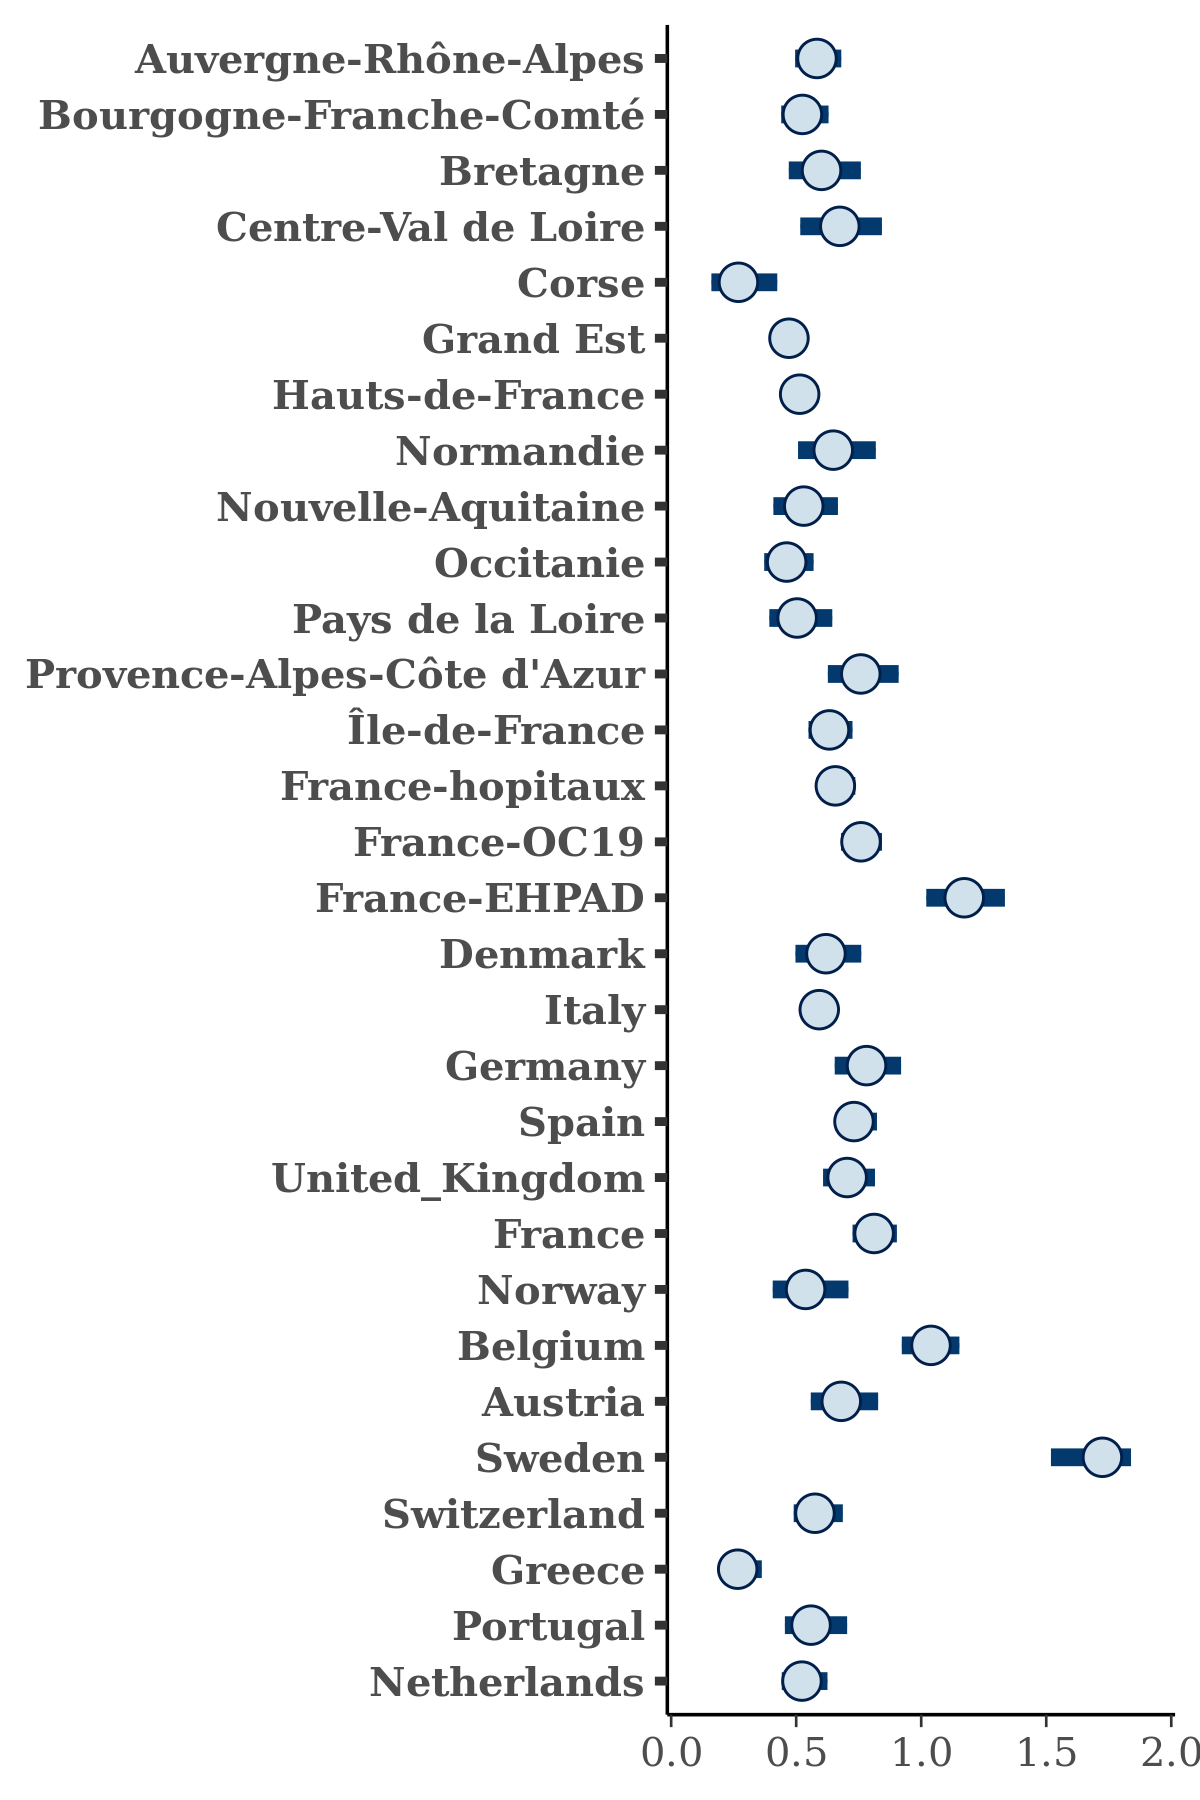

Values plotted in this chart, from the file beside it:
, Auvergne-Rhône-Alpes, Bourgogne-Franche-Comté, Bretagne, Centre-Val de Loire, Corse, Grand Est, Hauts-de-France, Normandie, Nouvelle-Aquitaine, Occitanie, Pays de la Loire, Provence-Alpes-Côte d'Azur, Île-de-France, France-hopitaux, France-OC19, France-EHPAD, Denmark, Italy, Germany, Spain, United_Kingdom, France, Norway
1, 0.6437, 0.4293, 0.6129, 0.5692, 0.2356, 0.4142, 0.4402, 0.851, 0.5808, 0.388, 0.5387, 0.8148, 0.6553, 0.6421, 0.7509, 1.319, 0.5753, 0.5433, 0.8224, 0.7266, 0.644, 0.8167, 0.5257
2, 0.5278, 0.5702, 0.574, 0.5728, 0.3067, 0.4757, 0.5114, 0.6989, 0.4056, 0.5269, 0.5351, 0.6372, 0.6041, 0.6549, 0.7752, 1.192, 0.6416, 0.6138, 0.8973, 0.7922, 0.8452, 0.7788, 0.628
3, 0.5007, 0.4644, 0.6451, 0.5232, 0.3157, 0.3787, 0.4288, 0.6178, 0.4402, 0.3936, 0.5403, 0.6576, 0.5763, 0.627, 0.6943, 1.276, 0.6029, 0.5572, 0.7511, 0.7305, 0.6049, 0.7041, 0.4642
4, 0.5185, 0.3945, 0.5027, 0.607, 0.131, 0.3546, 0.4059, 0.4972, 0.452, 0.3648, 0.4086, 0.6688, 0.45, 0.569, 0.624, 0.9442, 0.4556, 0.5273, 0.5667, 0.6435, 0.4925, 0.6879, 0.4492
5, 0.6408, 0.6309, 0.6073, 0.5739, 0.2378, 0.5612, 0.6429, 0.7429, 0.554, 0.5442, 0.5346, 0.9402, 0.6768, 0.7558, 0.8713, 1.117, 0.5828, 0.662, 0.8212, 0.8, 0.7501, 0.8729, 0.6205
6, 0.5894, 0.4885, 0.741, 0.5976, 0.3438, 0.4344, 0.5377, 0.6805, 0.5386, 0.4971, 0.4596, 0.6779, 0.6198, 0.6817, 0.7902, 1.231, 0.6467, 0.5437, 0.6744, 0.7179, 0.681, 0.7953, 0.3805
7, 0.6348, 0.5918, 0.7551, 0.745, 0.4347, 0.4768, 0.5523, 0.4807, 0.491, 0.5317, 0.4896, 0.9332, 0.6405, 0.6873, 0.7701, 1.128, 0.619, 0.652, 0.8657, 0.6597, 0.715, 0.8369, 0.5216
8, 0.5039, 0.4302, 0.5065, 0.5574, 0.2246, 0.439, 0.5013, 0.7887, 0.4556, 0.4599, 0.4565, 0.7771, 0.6164, 0.5901, 0.7521, 1.289, 0.4942, 0.5394, 0.8124, 0.6363, 0.664, 0.7575, 0.5376
9, 0.6108, 0.4544, 0.6721, 0.6284, 0.2779, 0.4627, 0.5281, 0.6927, 0.4558, 0.49, 0.5644, 0.7374, 0.6745, 0.6107, 0.6767, 1.104, 0.7033, 0.5971, 0.7206, 0.6983, 0.7179, 0.7929, 0.4347
10, 0.498, 0.488, 0.6171, 0.8735, 0.2449, 0.4024, 0.4902, 0.7126, 0.6573, 0.3801, 0.6077, 0.8068, 0.5306, 0.6808, 0.7359, 1.122, 0.6849, 0.5898, 0.7424, 0.6995, 0.6353, 0.8255, 0.397
11, 0.5325, 0.4788, 0.5557, 0.6816, 0.2227, 0.4631, 0.5348, 0.499, 0.5704, 0.4663, 0.4393, 0.7559, 0.592, 0.6229, 0.7199, 1.13, 0.5475, 0.5707, 0.6694, 0.6846, 0.6083, 0.7857, 0.3568
12, 0.6437, 0.452, 0.7101, 0.7001, 0.2685, 0.483, 0.5174, 0.5249, 0.5875, 0.4915, 0.5991, 0.8956, 0.575, 0.6606, 0.8195, 1.116, 0.7, 0.6027, 0.7677, 0.701, 0.6811, 0.8389, 0.5411
13, 0.553, 0.5364, 0.564, 0.7432, 0.2126, 0.5309, 0.532, 0.7432, 0.4156, 0.4981, 0.6173, 0.555, 0.6862, 0.6295, 0.7806, 1.198, 0.5986, 0.6049, 0.7621, 0.6888, 0.7089, 0.8316, 0.4804
14, 0.5943, 0.5121, 0.5197, 0.637, 0.3453, 0.4296, 0.5013, 0.5414, 0.4895, 0.529, 0.5809, 0.7305, 0.6263, 0.6587, 0.7973, 1.277, 0.6386, 0.5895, 0.7696, 0.756, 0.7419, 0.8055, 0.6125
15, 0.621, 0.5222, 0.5536, 0.9937, 0.3841, 0.5469, 0.5397, 0.8678, 0.5204, 0.5239, 0.4628, 0.8285, 0.6981, 0.6817, 0.8098, 1.271, 0.6952, 0.6436, 0.7673, 0.7427, 0.6747, 0.9003, 0.5956
16, 0.4861, 0.5408, 0.5729, 0.4708, 0.3638, 0.4866, 0.5616, 0.7135, 0.6615, 0.5222, 0.4808, 0.6734, 0.6044, 0.6863, 0.7318, 1.114, 0.7142, 0.5373, 0.6399, 0.6593, 0.6558, 0.7947, 0.5029
17, 0.5813, 0.5892, 0.5301, 0.7239, 0.1499, 0.4436, 0.5312, 0.7662, 0.5859, 0.5, 0.531, 0.7438, 0.57, 0.6095, 0.7669, 1.136, 0.6418, 0.5977, 0.747, 0.7272, 0.7039, 0.8075, 0.6027
18, 0.5952, 0.4773, 0.5883, 0.7567, 0.1888, 0.4682, 0.4979, 0.7351, 0.5015, 0.4745, 0.5378, 0.6869, 0.6307, 0.6602, 0.7313, 1.009, 0.4974, 0.5909, 0.7501, 0.699, 0.6358, 0.7981, 0.6397
19, 0.5643, 0.4572, 0.6887, 0.6613, 0.2464, 0.4512, 0.5074, 0.6372, 0.4356, 0.3926, 0.4786, 0.6791, 0.6469, 0.6155, 0.6984, 1.13, 0.4848, 0.5797, 0.7377, 0.6897, 0.6897, 0.7396, 0.4774
20, 0.5591, 0.5253, 0.5036, 0.7657, 0.2485, 0.4686, 0.5036, 0.6017, 0.5735, 0.431, 0.4606, 0.7193, 0.642, 0.635, 0.7373, 1.345, 0.5021, 0.5829, 0.809, 0.6937, 0.704, 0.8041, 0.4222
21, 0.6101, 0.5429, 0.4531, 0.6441, 0.2095, 0.4329, 0.4888, 0.5963, 0.5165, 0.3805, 0.52, 0.7794, 0.5304, 0.6753, 0.7121, 1.126, 0.626, 0.5519, 0.6791, 0.649, 0.6503, 0.7919, 0.5662
22, 0.5606, 0.5526, 0.5321, 0.7288, 0.3085, 0.4795, 0.5032, 0.6598, 0.4561, 0.4497, 0.5326, 0.7566, 0.6218, 0.6082, 0.7765, 1.284, 0.6274, 0.6014, 0.668, 0.6907, 0.6419, 0.8193, 0.5032
23, 0.5977, 0.493, 0.731, 0.944, 0.2057, 0.4244, 0.4855, 0.7323, 0.392, 0.4363, 0.6163, 0.7759, 0.6672, 0.6477, 0.7169, 1.078, 0.7804, 0.5751, 0.8519, 0.8418, 0.697, 0.7777, 0.4775
24, 0.595, 0.5638, 0.7078, 0.6565, 0.303, 0.4615, 0.5286, 0.5149, 0.5094, 0.4673, 0.5721, 0.6816, 0.5591, 0.6766, 0.7602, 1.111, 0.549, 0.6052, 0.7608, 0.7327, 0.7504, 0.7917, 0.5344
25, 0.6578, 0.5465, 0.6738, 0.8368, 0.2477, 0.4524, 0.5464, 0.7575, 0.5051, 0.4586, 0.6516, 0.7418, 0.6287, 0.7371, 0.8394, 1.166, 0.67, 0.6492, 0.8778, 0.7735, 0.7411, 0.8812, 0.6512
26, 0.5524, 0.4546, 0.4915, 0.4896, 0.3465, 0.4201, 0.5152, 0.5974, 0.4705, 0.3989, 0.498, 0.7635, 0.6122, 0.6712, 0.6849, 1.155, 0.5867, 0.5286, 0.6621, 0.6593, 0.6058, 0.7704, 0.6171
27, 0.5661, 0.5074, 0.5016, 0.54, 0.178, 0.5011, 0.5364, 0.7075, 0.6034, 0.4485, 0.532, 0.7469, 0.5581, 0.6601, 0.7936, 1.075, 0.6085, 0.5489, 0.6647, 0.7436, 0.6537, 0.815, 0.4571
28, 0.6176, 0.5805, 0.5682, 0.5517, 0.2914, 0.4738, 0.5048, 0.6185, 0.5069, 0.4714, 0.696, 0.8105, 0.5893, 0.6417, 0.7521, 1.121, 0.656, 0.6535, 0.915, 0.6993, 0.7629, 0.8918, 0.7288
29, 0.4985, 0.5139, 0.4303, 0.6728, 0.1109, 0.4762, 0.4674, 0.5868, 0.5593, 0.4029, 0.4016, 0.8265, 0.4992, 0.5808, 0.7168, 1.15, 0.5293, 0.5336, 0.7456, 0.6723, 0.6025, 0.7345, 0.3913
30, 0.5979, 0.5702, 0.6559, 0.8623, 0.2616, 0.4677, 0.4657, 0.5913, 0.4794, 0.5786, 0.6818, 0.7317, 0.5439, 0.6601, 0.7131, 1.19, 0.626, 0.5835, 0.816, 0.6623, 0.792, 0.8438, 0.467
31, 0.6537, 0.6167, 0.54, 0.7601, 0.2939, 0.4442, 0.4939, 0.6116, 0.4926, 0.6107, 0.4802, 0.6999, 0.6682, 0.6857, 0.7978, 1.307, 0.4825, 0.5973, 0.8293, 0.7119, 0.766, 0.7738, 0.4546
32, 0.5918, 0.5386, 0.5813, 0.6974, 0.3186, 0.4766, 0.5162, 0.5155, 0.5178, 0.43, 0.4754, 0.8508, 0.6359, 0.618, 0.7318, 1.243, 0.7104, 0.636, 0.865, 0.7294, 0.7604, 0.8217, 0.5694
33, 0.6129, 0.5498, 0.5484, 0.6854, 0.173, 0.479, 0.4958, 0.4802, 0.6805, 0.4427, 0.5811, 0.7739, 0.6606, 0.6377, 0.7312, 1.196, 0.5547, 0.5549, 0.8066, 0.6796, 0.6942, 0.8696, 0.5289
34, 0.671, 0.4394, 0.5476, 0.7244, 0.1784, 0.4574, 0.4403, 0.7876, 0.5292, 0.3485, 0.4569, 0.7017, 0.5793, 0.6086, 0.7123, 1.308, 0.7222, 0.5218, 0.7746, 0.7691, 0.7221, 0.7022, 0.5764
35, 0.6185, 0.5615, 0.5786, 0.789, 0.2666, 0.4834, 0.5767, 0.5996, 0.5333, 0.3851, 0.4952, 0.617, 0.5663, 0.6112, 0.7199, 1.22, 0.539, 0.5887, 0.7475, 0.7097, 0.6878, 0.8283, 0.5499
36, 0.6462, 0.5621, 0.6946, 0.5781, 0.4665, 0.4371, 0.618, 0.7098, 0.5091, 0.4624, 0.5471, 0.6708, 0.6774, 0.6558, 0.8431, 1.142, 0.6626, 0.6081, 0.8411, 0.7858, 0.7962, 0.8189, 0.5702
37, 0.6411, 0.5579, 0.6777, 0.6313, 0.2911, 0.4275, 0.4615, 0.6351, 0.4948, 0.3394, 0.445, 0.8454, 0.6438, 0.6413, 0.8333, 1.137, 0.6238, 0.6349, 0.8758, 0.7596, 0.7201, 0.8579, 0.5613
38, 0.6945, 0.5705, 0.7125, 0.7688, 0.2991, 0.5128, 0.5176, 0.6642, 0.5478, 0.4587, 0.5036, 0.7967, 0.6806, 0.6731, 0.7787, 1.154, 0.7529, 0.605, 0.8045, 0.7972, 0.7808, 0.8523, 0.5698
39, 0.6455, 0.533, 0.5177, 0.8111, 0.2692, 0.4805, 0.4711, 0.7523, 0.404, 0.4574, 0.4244, 0.8304, 0.603, 0.6259, 0.6965, 1.237, 0.5486, 0.5612, 0.6601, 0.6854, 0.6001, 0.7477, 0.4489
40, 0.6273, 0.682, 0.6522, 0.5997, 0.3115, 0.4966, 0.5456, 0.7203, 0.6155, 0.5359, 0.5739, 0.6943, 0.6459, 0.7257, 0.7837, 1.155, 0.6578, 0.6276, 0.8442, 0.6915, 0.7587, 0.879, 0.6028
41, 0.4779, 0.5697, 0.622, 0.5327, 0.2741, 0.4762, 0.5038, 0.6867, 0.507, 0.3896, 0.505, 0.7493, 0.6652, 0.6525, 0.7466, 1.128, 0.666, 0.5861, 0.7865, 0.7558, 0.6592, 0.8344, 0.6049
42, 0.6745, 0.5083, 0.623, 0.5598, 0.5964, 0.5424, 0.5137, 0.7897, 0.6966, 0.5138, 0.6388, 0.7731, 0.7436, 0.7887, 0.7518, 1.212, 0.6051, 0.6217, 0.6569, 0.7832, 0.6763, 0.8832, 0.4414
43, 0.5607, 0.4929, 0.4913, 0.5731, 0.235, 0.4614, 0.4546, 0.5082, 0.5766, 0.4661, 0.4184, 0.8505, 0.6256, 0.5939, 0.6851, 1.155, 0.6536, 0.5798, 0.6946, 0.6837, 0.6703, 0.7751, 0.3679
44, 0.5695, 0.51, 0.562, 0.8845, 0.352, 0.4963, 0.4889, 0.6498, 0.637, 0.4747, 0.6169, 0.7196, 0.5869, 0.669, 0.7564, 1.228, 0.6053, 0.6072, 0.9144, 0.8296, 0.7968, 0.8156, 0.6183
45, 0.5784, 0.4748, 0.6447, 0.6983, 0.2816, 0.4582, 0.489, 0.5555, 0.4673, 0.4491, 0.4627, 0.743, 0.6372, 0.6563, 0.7325, 1.267, 0.6832, 0.5928, 0.8616, 0.8067, 0.763, 0.8226, 0.5592
46, 0.5619, 0.5508, 0.6039, 0.6782, 0.351, 0.4516, 0.5387, 0.5614, 0.4676, 0.4145, 0.5293, 0.7151, 0.6754, 0.6363, 0.71, 1.031, 0.5752, 0.5851, 0.6947, 0.6807, 0.6903, 0.7182, 0.5524
47, 0.5133, 0.5076, 0.5985, 0.5822, 0.3959, 0.442, 0.4578, 0.5136, 0.5398, 0.4086, 0.5409, 0.7936, 0.6041, 0.6362, 0.7585, 0.9919, 0.7405, 0.5496, 0.6587, 0.6921, 0.6424, 0.7877, 0.423
48, 0.567, 0.5572, 0.5743, 0.7606, 0.2168, 0.5159, 0.4721, 0.6284, 0.5748, 0.4773, 0.523, 0.7874, 0.6621, 0.622, 0.7682, 1.16, 0.6026, 0.5581, 0.7941, 0.7113, 0.6659, 0.8005, 0.4926
49, 0.6185, 0.5928, 0.592, 0.7887, 0.4574, 0.4512, 0.5, 0.7532, 0.5161, 0.5834, 0.5454, 0.9952, 0.5845, 0.6935, 0.8187, 1.131, 0.6973, 0.6368, 0.846, 0.7501, 0.7466, 0.9319, 0.5545
50, 0.5303, 0.511, 0.4816, 0.6054, 0.296, 0.4938, 0.5064, 0.5994, 0.5205, 0.4, 0.4615, 0.7688, 0.6997, 0.6308, 0.7724, 1.034, 0.541, 0.6059, 0.6969, 0.7167, 0.6672, 0.8152, 0.4045
51, 0.54, 0.6165, 0.6221, 0.7052, 0.2304, 0.4982, 0.504, 0.6484, 0.6579, 0.4161, 0.5266, 0.8064, 0.7034, 0.6662, 0.8067, 1.092, 0.722, 0.6144, 0.8204, 0.6751, 0.7438, 0.8244, 0.5333
52, 0.6565, 0.5093, 0.5316, 0.7628, 0.1969, 0.4139, 0.5094, 0.8131, 0.5297, 0.3615, 0.5169, 0.6631, 0.5537, 0.6429, 0.706, 1.266, 0.6339, 0.5143, 0.6291, 0.7041, 0.5433, 0.7094, 0.4625
53, 0.542, 0.493, 0.7973, 0.7815, 0.1803, 0.5325, 0.4908, 0.7374, 0.5848, 0.4253, 0.4822, 0.6901, 0.6856, 0.6621, 0.7817, 1.233, 0.6144, 0.5847, 0.7349, 0.7658, 0.5896, 0.8073, 0.5486
54, 0.5069, 0.5204, 0.479, 0.6444, 0.1788, 0.427, 0.4832, 0.6001, 0.6906, 0.4503, 0.5105, 0.6686, 0.6323, 0.5992, 0.6964, 1.09, 0.5614, 0.5286, 0.7737, 0.6162, 0.7235, 0.8237, 0.3545
55, 0.6161, 0.5432, 0.5527, 0.7892, 0.1582, 0.4631, 0.5112, 0.7083, 0.4701, 0.4341, 0.4449, 0.6836, 0.6763, 0.6633, 0.7937, 1.245, 0.7005, 0.6147, 0.8579, 0.6939, 0.8121, 0.822, 0.6199
56, 0.5267, 0.5004, 0.4051, 0.6568, 0.2657, 0.4267, 0.5243, 0.5609, 0.5484, 0.4207, 0.4473, 0.7162, 0.6276, 0.6225, 0.7048, 1.208, 0.6183, 0.5744, 0.7736, 0.7492, 0.6473, 0.7754, 0.6123
57, 0.6709, 0.6046, 0.6838, 0.7081, 0.2087, 0.4943, 0.6014, 0.7466, 0.62, 0.6071, 0.5553, 0.9461, 0.7123, 0.7723, 0.916, 1.281, 0.7441, 0.6408, 0.9832, 0.7918, 0.7883, 0.9119, 0.6025
58, 0.4796, 0.4966, 0.6924, 0.6336, 0.3275, 0.4695, 0.6087, 0.8186, 0.5552, 0.4956, 0.5338, 0.6888, 0.6162, 0.7071, 0.8006, 1.04, 0.5798, 0.598, 0.7573, 0.7122, 0.6808, 0.8043, 0.4841
59, 0.6008, 0.6092, 0.539, 0.7105, 0.3003, 0.4796, 0.5701, 0.4612, 0.524, 0.4966, 0.5493, 0.8107, 0.6446, 0.7352, 0.8528, 1.162, 0.7107, 0.6602, 0.7403, 0.77, 0.7282, 0.8353, 0.5976
60, 0.6054, 0.6576, 0.6918, 0.607, 0.3521, 0.5429, 0.5424, 0.6901, 0.684, 0.5863, 0.6228, 0.9055, 0.717, 0.6973, 0.8045, 1.353, 0.7328, 0.6802, 0.7698, 0.8416, 0.7798, 1.007, 0.6547
... 1,940 more rows
